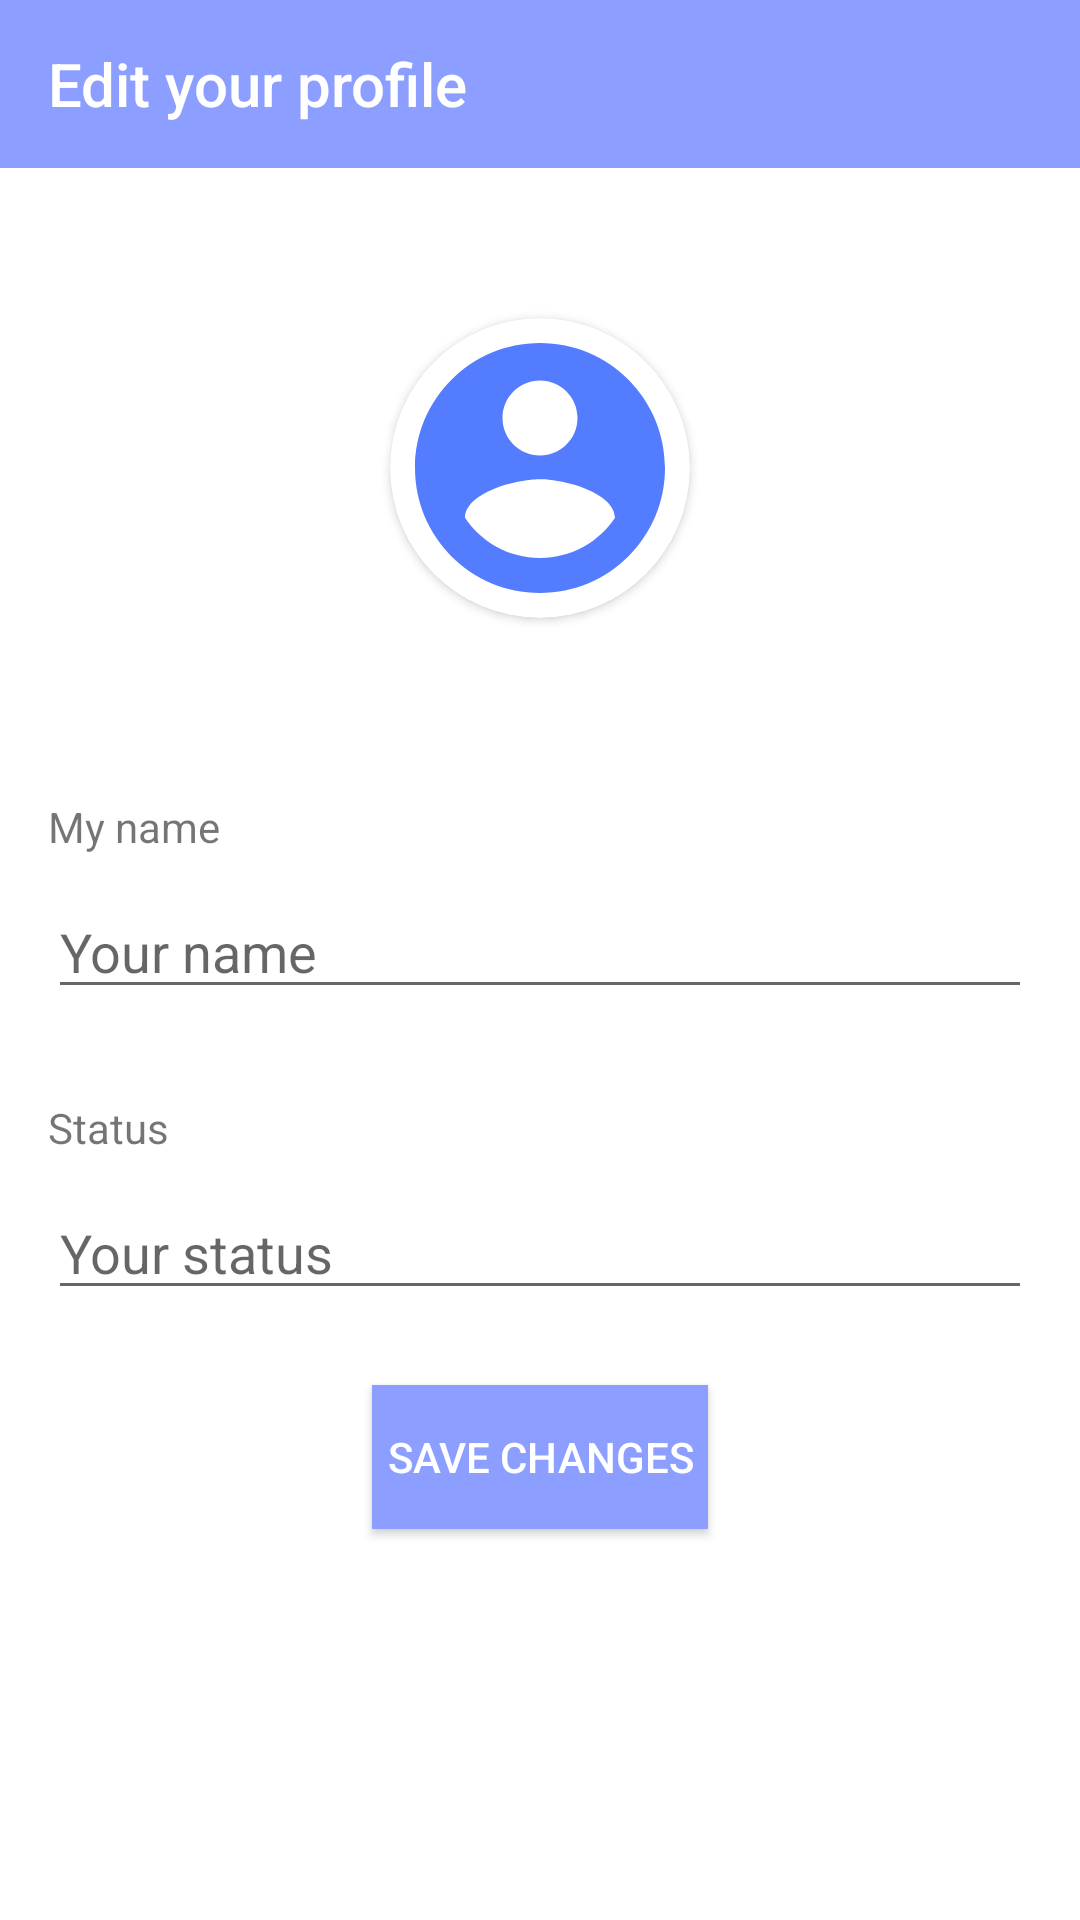

Write the Android layout XML for this screen, with the resource values it uses.
<!-- AndroidManifest.xml: application theme AppTheme -->
<!-- res/layout/activity_edit_profile.xml -->
<?xml version="1.0" encoding="utf-8"?>
<androidx.constraintlayout.widget.ConstraintLayout xmlns:android="http://schemas.android.com/apk/res/android"
    xmlns:app="http://schemas.android.com/apk/res-auto"
    xmlns:tools="http://schemas.android.com/tools"
    android:layout_width="match_parent"
    android:layout_height="match_parent"
    android:background="#FFFFFF"
    tools:context=".EditProfile">

    <androidx.appcompat.widget.Toolbar
        android:id="@+id/toolbar4"
        android:layout_width="match_parent"
        android:layout_height="wrap_content"
        android:background="@color/my_message_color"
        app:layout_constraintEnd_toEndOf="parent"
        app:layout_constraintStart_toStartOf="parent"
        app:layout_constraintTop_toTopOf="parent"
        app:title="Edit your profile"
        app:titleTextColor="#FFF" />

    <androidx.cardview.widget.CardView
        android:id="@+id/cardView"
        android:layout_width="100dp"
        android:layout_height="100dp"
        android:layout_marginTop="50dp"
        app:cardCornerRadius="50dp"
        app:layout_constraintEnd_toEndOf="parent"
        app:layout_constraintStart_toStartOf="parent"
        app:layout_constraintTop_toBottomOf="@+id/toolbar4">

        <ImageView
            android:id="@+id/my_photo_on_conversify"
            android:layout_width="match_parent"
            android:layout_height="match_parent"
            android:scaleType="centerInside"
            android:adjustViewBounds="true"
            android:background="@drawable/ic_baseline_account_circle_24"
            android:onClick="changeDp" />
    </androidx.cardview.widget.CardView>

    <TextView
        android:id="@+id/textView5"
        android:layout_width="0dp"
        android:layout_height="wrap_content"
        android:layout_marginStart="16dp"
        android:layout_marginTop="60dp"
        android:layout_marginEnd="16dp"
        android:text="My name"
        app:layout_constraintEnd_toEndOf="parent"
        app:layout_constraintStart_toStartOf="parent"
        app:layout_constraintTop_toBottomOf="@+id/cardView" />

    <EditText
        android:id="@+id/my_profile_name"
        android:layout_width="0dp"
        android:layout_height="wrap_content"
        android:layout_marginStart="16dp"
        android:layout_marginTop="10dp"
        android:layout_marginEnd="16dp"
        android:ems="10"
        android:hint="Your name"
        android:inputType="textPersonName"
        app:layout_constraintEnd_toEndOf="parent"
        app:layout_constraintStart_toStartOf="parent"
        app:layout_constraintTop_toBottomOf="@+id/textView5" />

    <Button
        android:id="@+id/button"
        android:layout_width="wrap_content"
        android:layout_height="wrap_content"
        android:layout_marginTop="25dp"
        android:background="@color/my_message_color"
        android:onClick="saveChanges"
        android:paddingStart="5dp"
        android:paddingEnd="5dp"
        android:text="Save changes"
        android:textColor="#FFF"
        app:layout_constraintEnd_toEndOf="parent"
        app:layout_constraintStart_toStartOf="parent"
        app:layout_constraintTop_toBottomOf="@+id/status_of_my_account" />

    <TextView
        android:id="@+id/textView8"
        android:layout_width="0dp"
        android:layout_height="wrap_content"
        android:layout_marginStart="16dp"
        android:layout_marginTop="30dp"
        android:layout_marginEnd="16dp"
        android:text="Status"
        app:layout_constraintEnd_toEndOf="parent"
        app:layout_constraintStart_toStartOf="parent"
        app:layout_constraintTop_toBottomOf="@+id/my_profile_name" />

    <EditText
        android:id="@+id/status_of_my_account"
        android:layout_width="0dp"
        android:layout_height="wrap_content"
        android:layout_marginStart="16dp"
        android:layout_marginTop="10dp"
        android:layout_marginEnd="16dp"
        android:ems="10"
        android:hint="Your status"
        android:inputType="textPersonName"
        app:layout_constraintEnd_toEndOf="parent"
        app:layout_constraintStart_toStartOf="parent"
        app:layout_constraintTop_toBottomOf="@+id/textView8" />


</androidx.constraintlayout.widget.ConstraintLayout>
<!-- resources referenced by this layout -->
<resources>
  <color name="my_message_color">#8C9EFF</color>
  <!-- drawable ic_baseline_account_circle_24 (drawable) -->
  <vector android:height="24dp" android:tint="#537CFF"
      android:viewportHeight="24" android:viewportWidth="24"
      android:width="24dp" xmlns:android="http://schemas.android.com/apk/res/android">
      <path android:fillColor="@android:color/white" android:pathData="M12,2C6.48,2 2,6.48 2,12s4.48,10 10,10 10,-4.48 10,-10S17.52,2 12,2zM12,5c1.66,0 3,1.34 3,3s-1.34,3 -3,3 -3,-1.34 -3,-3 1.34,-3 3,-3zM12,19.2c-2.5,0 -4.71,-1.28 -6,-3.22 0.03,-1.99 4,-3.08 6,-3.08 1.99,0 5.97,1.09 6,3.08 -1.29,1.94 -3.5,3.22 -6,3.22z"/>
  </vector>
  <style name="AppTheme" parent="Theme.AppCompat.Light.NoActionBar">
          
          <item name="colorPrimary">@color/colorPrimary</item>
          <item name="colorPrimaryDark">#5D6DC5</item>
          <item name="colorAccent">@color/colorAccent</item>
      </style>
  <color name="colorPrimary">#6200EE</color>
  <color name="colorAccent">#03DAC5</color>
</resources>
